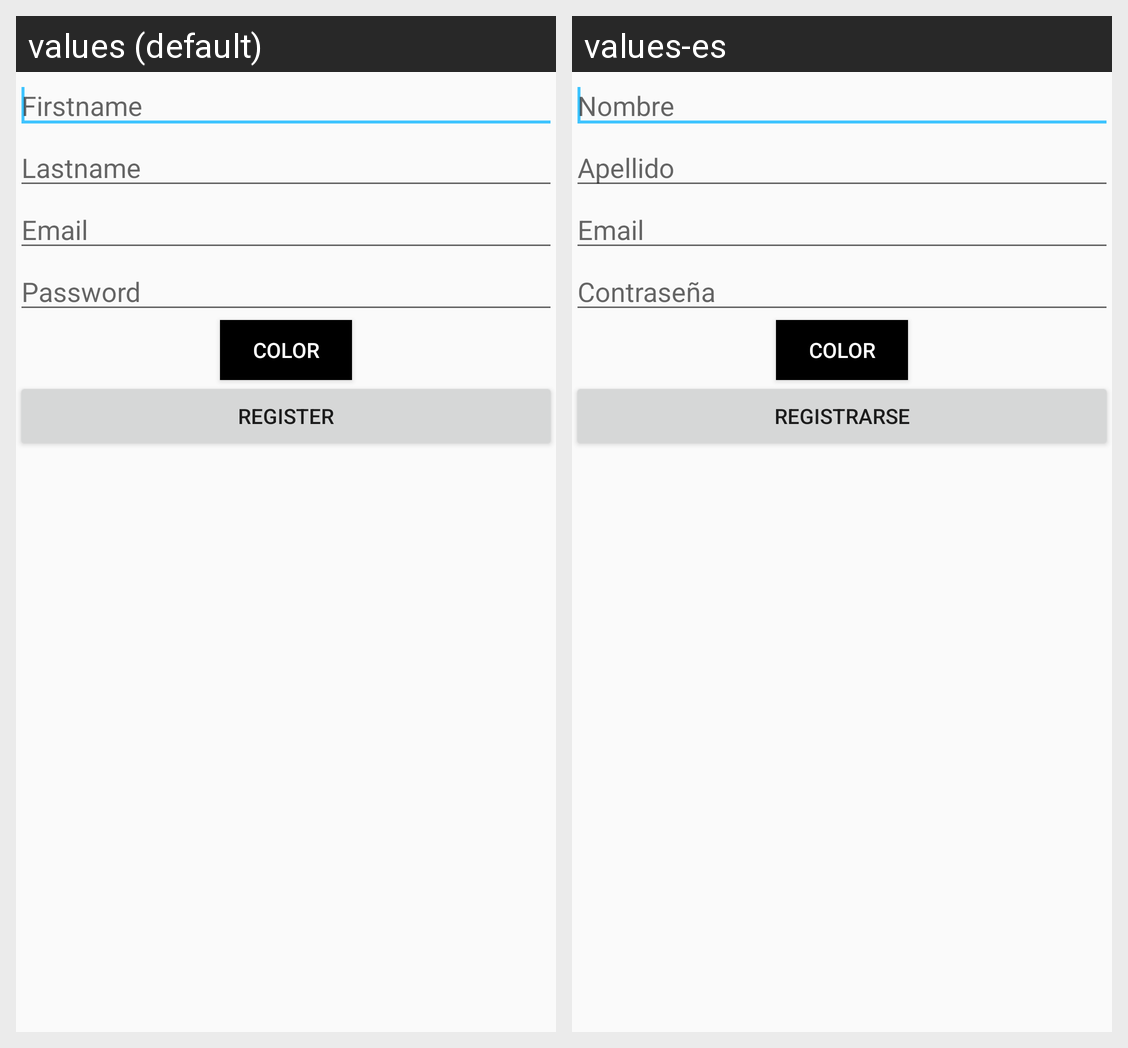

Translations of the strings shown on this Android screen, per locale in the grid:
Android screen res/layout/activity_register.xml rendered under 2 locales, left to right: values (default), values-es. Device: Nexus 5 (rendered at 1080×1920; each locale shown at half size, 540×960, under a caption strip naming it); theme Theme.MaterialTheme.
Strings drawn on this screen, with the default value and each locale's value (text and hints the layout hard-codes, and strings that could not be matched under every locale, appear in the picture but are not listed):

register_firstname_hint
  values: Firstname
  values-es: Nombre

register_lastname_hint
  values: Lastname
  values-es: Apellido

register_email_hint
  values: Email
  values-es: Email

register_password_hint
  values: Password
  values-es: Contraseña

register_color_text
  values: Color
  values-es: Color

register_button_text
  values: Register
  values-es: Registrarse
